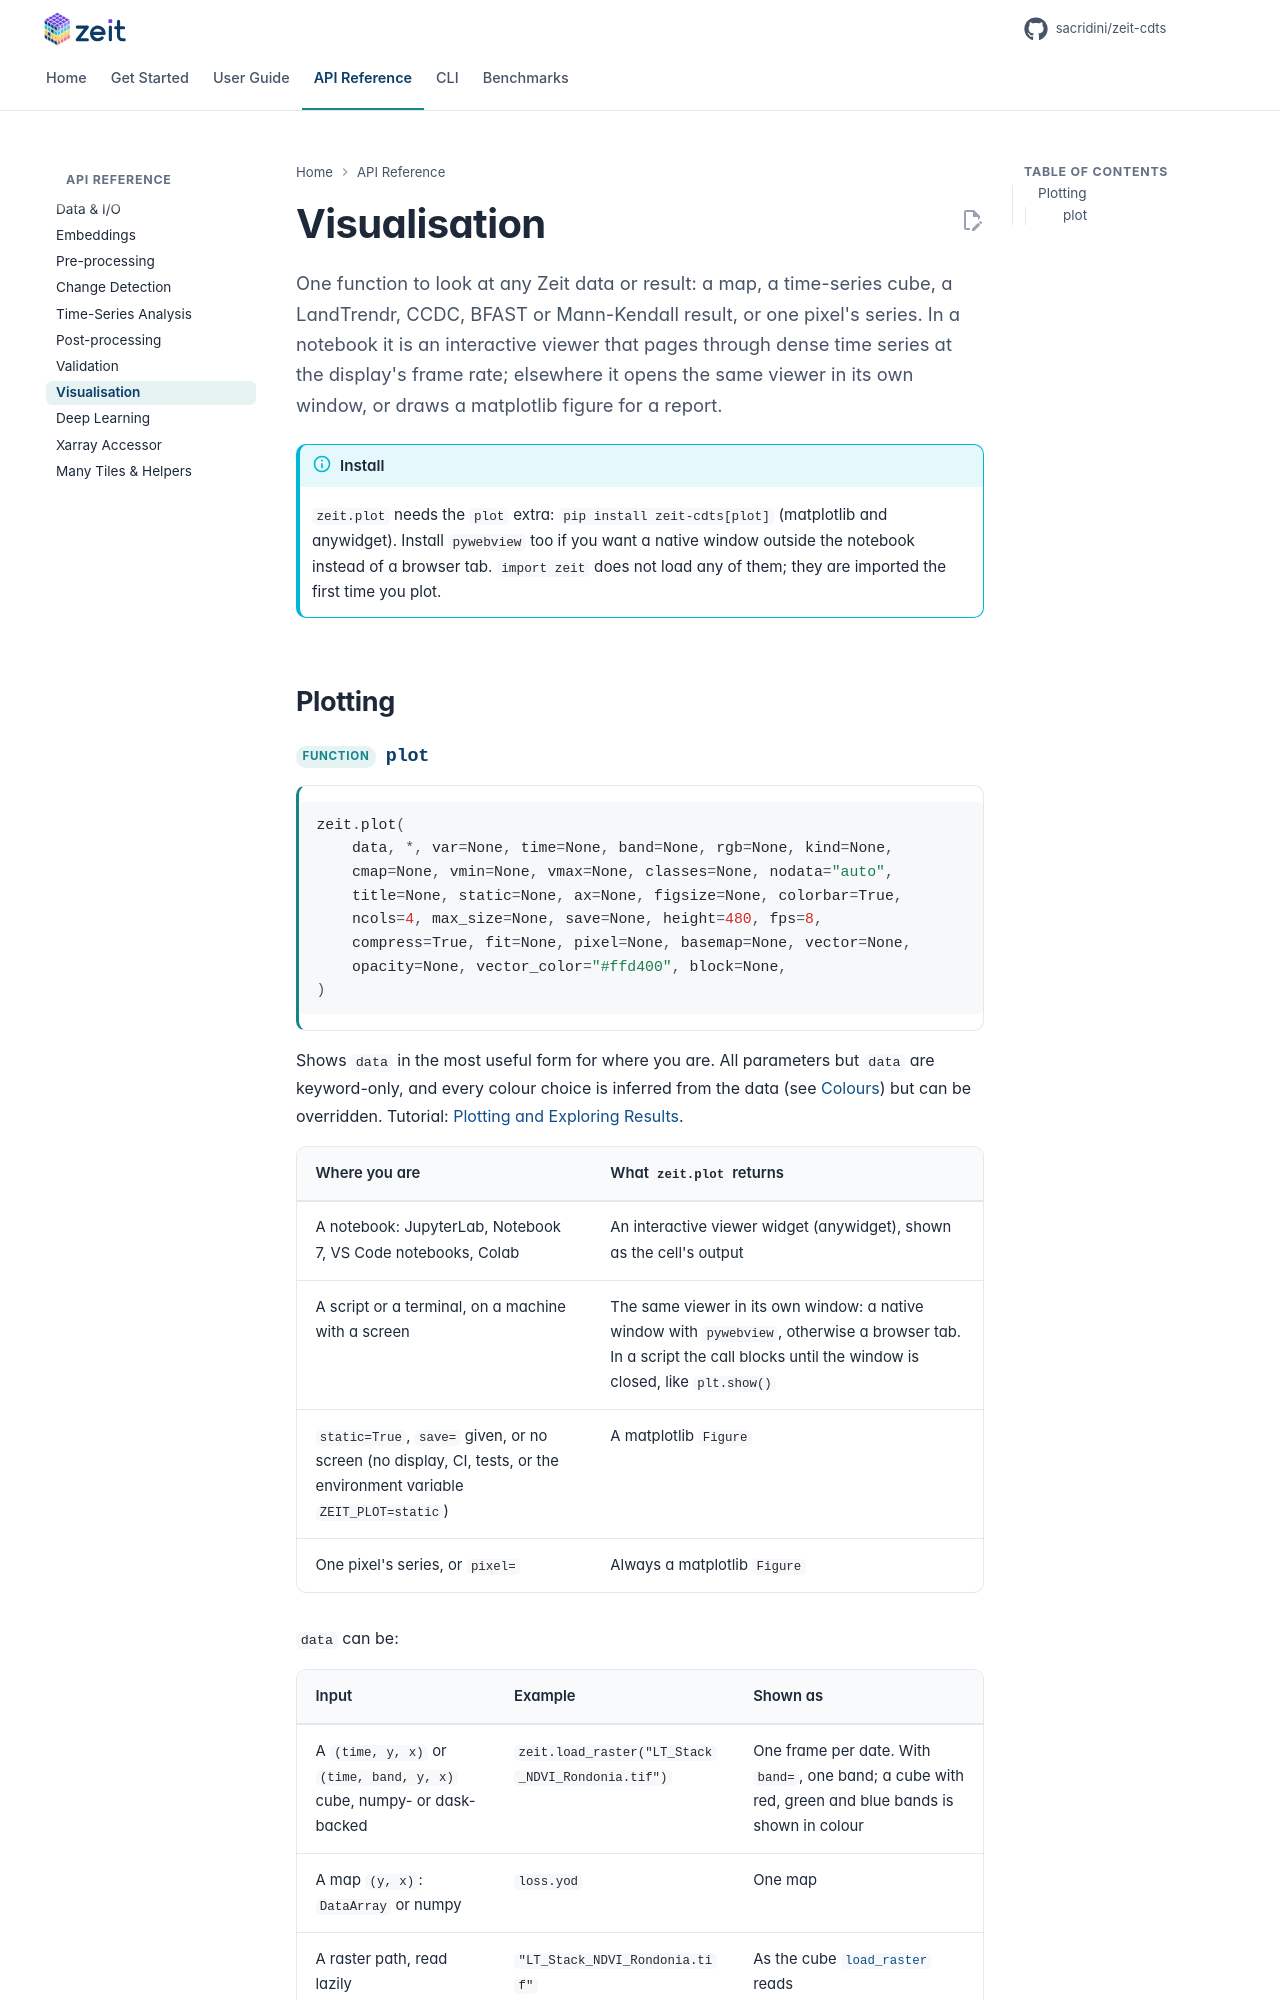

repository: sacridini/zeit-cdts · page: api/plot/index.html · generator: mkdocs

# Visualisation

<p class="lead">One function to look at any Zeit data or result: a map, a time-series cube, a LandTrendr, CCDC, BFAST or Mann-Kendall result, or one pixel's series. In a notebook it is an interactive viewer that pages through dense time series at the display's frame rate; elsewhere it opens the same viewer in its own window, or draws a matplotlib figure for a report.</p>

!!! info "Install"
    `zeit.plot` needs the `plot` extra: `pip install zeit-cdts[plot]` (matplotlib and anywidget). Install `pywebview` too if you want a native window outside the notebook instead of a browser tab. `import zeit` does not load any of them; they are imported the first time you plot.

## Plotting
